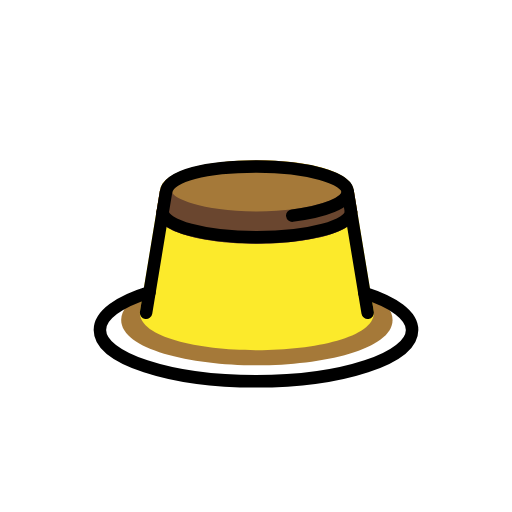
t = 0.00 s
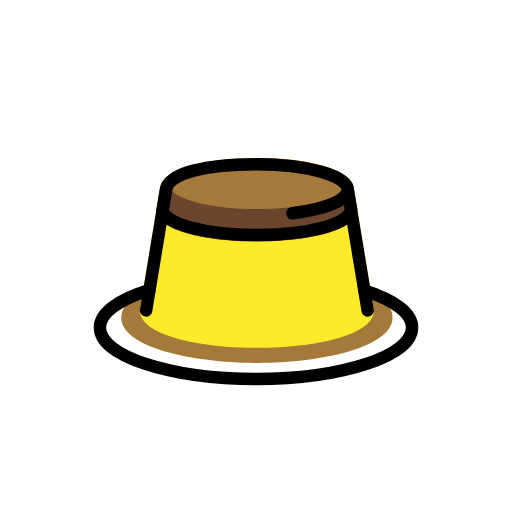
t = 0.48 s
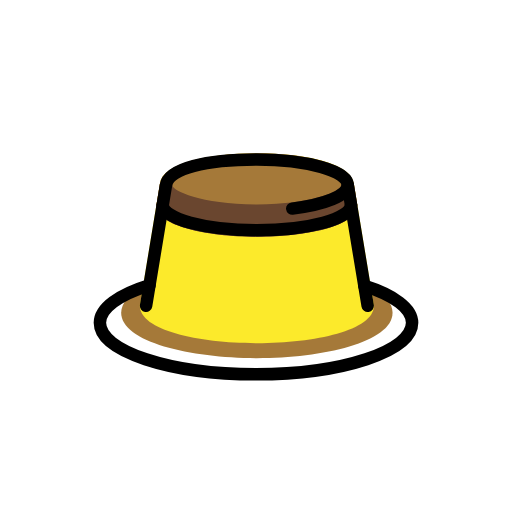
t = 1.43 s
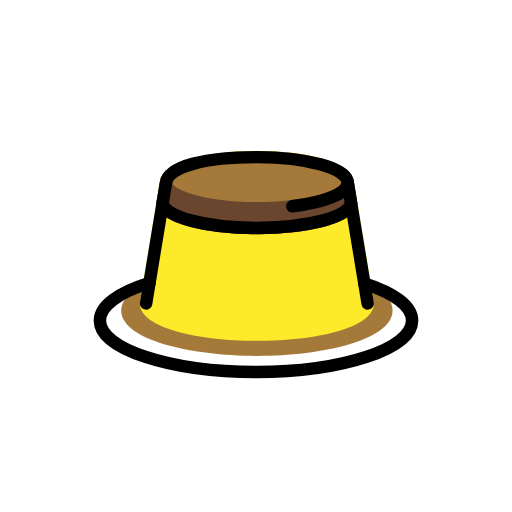
t = 1.90 s
t = 2.38 s: frame unchanged from t = 1.43 s, image omitted
t = 3.33 s: frame unchanged from t = 0.48 s, image omitted

The animated SVG that drew these frames (rendered in a browser with its animation timeline set to each time). Animation: 1 SMIL element (animateTransform=1); one cycle of 3.80 s, repeats indefinitely.

<?xml version='1.0' encoding='utf-8'?>
<svg xmlns="http://www.w3.org/2000/svg" id="emoji" viewBox="-5 -5 82 82" width="200" height="200" role="img">
  <title>OpenMoji: custard</title><g><g id="color">
    <path fill="#fff" d="M54.2432,41.1414l.6255,3.79a1.0217,1.0217,0,0,1,.0136.1631c0,3.9355-9.4287,5.9941-18.7422,5.9941S17.397,49.03,17.397,45.094a1.0217,1.0217,0,0,1,.0136-.1631l.6416-3.8871C12.8572,42.7519,10,45.1494,10,47.8328c0,6.0048,13.3955,9.2451,26,9.2451s26-3.24,26-9.2451C62,45.1652,59.3164,42.86,54.2432,41.1414Z" />
    <path fill="#a57939" d="M54.5487,42.2325l-36.5442-.1381c-2.362,1.1686-3.5952,2.57-3.5952,4.136,0,4.721,11.1966,7.2684,21.7305,7.2684S57.87,50.9514,57.87,46.23C57.87,44.7265,56.7328,43.373,54.5487,42.2325Z" />
    <path fill="#fcea2b" d="M54.8687,44.9312,52.2256,28.919l.0015-.01a.3176.3176,0,0,0-.0171-.0851l-.5327-3.2269c-.0042-.0251-.0188-.0451-.0247-.07-.37-3.33-8.2014-4.8559-15.5124-4.8559S20.9969,22.1975,20.627,25.5275c-.0061.0244-.0208.0446-.0249.07l-.5327,3.2269a.3176.3176,0,0,0-.0171.0851l.0014.01-2.643,16.0122a1.01,1.01,0,0,0-.0137.1631c0,3.9355,9.4287,5.9941,18.7432,5.9941S54.8824,49.03,54.8824,45.0943A1.01,1.01,0,0,0,54.8687,44.9312Z" />
    <path fill="#a57939" d="M52.1956,28.753l0-.0069-.5185-3.1406c-.0027-.0162-.0132-.0284-.0166-.0443-.3191-3.3542-8.1844-4.8893-15.52-4.8893s-15.2027,1.5352-15.5215,4.8895c-.0034.0158-.0139.028-.0166.0441l-.5186,3.1406,0,.0069a.9521.9521,0,0,0-.0315.1562c0,3.5137,8.34,5.1133,16.0879,5.1133s16.0869-1.6,16.0869-5.1133A.9627.9627,0,0,0,52.1956,28.753Z" />
    <path fill="#6a462f" d="M52.1956,28.753l0-.0069-.5185-3.1406a.9272.9272,0,0,0-.0418-.1115.9376.9376,0,0,0-.4807-.5969.9645.9645,0,0,0-.1362-.0625.9513.9513,0,0,0-.2222-.0448.938.938,0,0,0-.1055-.0212c-.0283,0-.0517.0138-.0795.016s-.0547-.0074-.0835-.0024a.9328.9328,0,0,0-.1079.041.971.971,0,0,0-.19.0721.9422.9422,0,0,0-.1528.103.9608.9608,0,0,0-.1406.1328.9707.9707,0,0,0-.1033.1533.9526.9526,0,0,0-.08.1747.9642.9642,0,0,0-.0388.1923.9076.9076,0,0,0-.0237.1172c0,.9258-4.61,3.0966-13.5507,3.0966s-13.5518-2.1708-13.5518-3.0966a.8892.8892,0,0,0-.0237-.1173.841.841,0,0,0-.1186-.367.9285.9285,0,0,0-.5867-.4611.9469.9469,0,0,0-.1079-.041c-.0291-.0051-.0554.0049-.0842.0022s-.0511-.0158-.0789-.0158a.9261.9261,0,0,0-.1023.0206.94.94,0,0,0-.2278.046,1.32,1.32,0,0,0-.6562.77l-.5186,3.1406,0,.0069a.9521.9521,0,0,0-.0315.1562c0,3.5137,8.34,5.1133,16.0879,5.1133s16.0869-1.6,16.0869-5.1133A.9627.9627,0,0,0,52.1956,28.753Z" />
  </g>
  <g id="line">
    <path fill="none" stroke="#000" stroke-linecap="round" stroke-linejoin="round" stroke-width="2" d="M41.8071,29.5342c5.2209-.622,8.8839-2.0776,8.8839-3.774,0-2.2624-6.5149-4.0964-14.5513-4.0964S22.0075,23.0787,21.5884,25.76L18.3975,45.094" />
    <path fill="none" stroke="#000" stroke-linecap="round" stroke-linejoin="round" stroke-width="2" d="M51.2093,28.9006c0,2.2624-6.7469,4.0964-15.07,4.0964s-15.07-1.834-15.07-4.0964" />
    <path fill="none" stroke="#000" stroke-linecap="round" stroke-linejoin="round" stroke-width="2" d="M53.8819,45.094,50.691,25.76" />
    <path fill="none" stroke="#000" stroke-linecap="round" stroke-linejoin="round" stroke-width="2" d="M53.3545,41.8986C58.0682,43.3981,61,45.5027,61,47.8332c0,4.5534-11.1929,8.2446-25,8.2446s-25-3.6912-25-8.2446c0-2.3786,3.0543-4.522,7.94-6.0268" />
  </g>
<animateTransform attributeName="transform" type="translate" values="0 0;0 -1.5;0 0" dur="3.8s" repeatCount="indefinite" /></g></svg>
